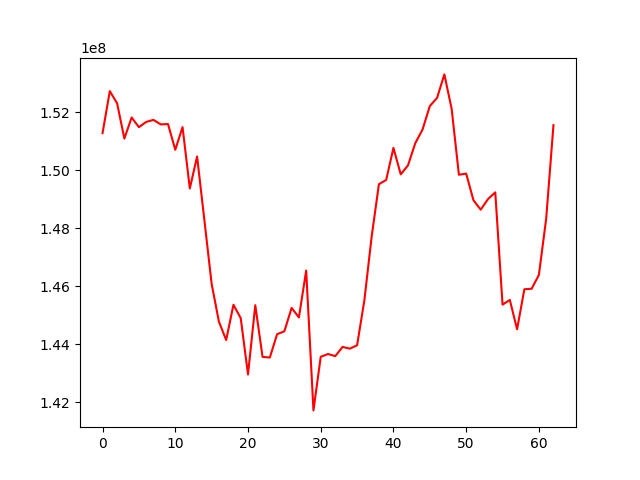

Values plotted in this chart, from the file beside it:
, 0
0, 151288931
1, 152738233
2, 152317956
3, 151100378
4, 151827283
5, 151493846
6, 151674206
7, 151745316
8, 151588512
9, 151601154
10, 150713369
11, 151495583
12, 149376129
13, 150480817
14, 148290702
15, 146084517
16, 144780132
17, 144145299
18, 145361709
19, 144899473
20, 142957533
21, 145346761
22, 143562289
23, 143540426
24, 144344771
25, 144446971
26, 145253208
27, 144924735
28, 146542667
29, 141715319
30, 143565670
31, 143662245
32, 143589094
33, 143906820
34, 143847434
35, 143963081
36, 145513393
37, 147711401
38, 149524200
39, 149671489
40, 150778400
41, 149864773
42, 150175604
43, 150939916
44, 151412843
45, 152221129
46, 152505190
47, 153315064
48, 152128485
49, 149851165
50, 149889162
51, 148969552
52, 148645056
53, 149011715
54, 149242708
55, 145366358
56, 145528954
57, 144515388
58, 145898328
59, 145914898
... 3 more rows
